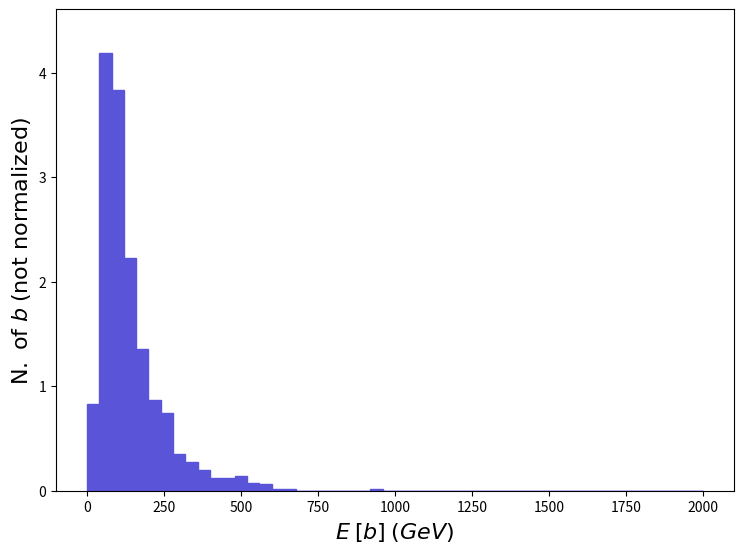

Python code for this plot: (Note: this script raises an exception after producing the figure.)
def selection_79():

    # Library import
    import numpy
    import matplotlib
    import matplotlib.pyplot   as plt
    import matplotlib.gridspec as gridspec

    # Library version
    matplotlib_version = matplotlib.__version__
    numpy_version      = numpy.__version__

    # Histo binning
    xBinning = numpy.linspace(0.0,2000.0,51,endpoint=True)

    # Creating data sequence: middle of each bin
    xData = numpy.array([20.0,60.0,100.0,140.0,180.0,220.0,260.0,300.0,340.0,380.0,420.0,460.0,500.0,540.0,580.0,620.0,660.0,700.0,740.0,780.0,820.0,860.0,900.0,940.0,980.0,1020.0,1060.0,1100.0,1140.0,1180.0,1220.0,1260.0,1300.0,1340.0,1380.0,1420.0,1460.0,1500.0,1540.0,1580.0,1620.0,1660.0,1700.0,1740.0,1780.0,1820.0,1860.0,1900.0,1940.0,1980.0])

    # Creating weights for histo: y80_E_0
    y80_E_0_weights = numpy.array([0.8341828,4.186362,3.831062,2.224487,1.359409,0.8650785,0.7414958,0.3553001,0.2780609,0.2008218,0.1235826,0.1235826,0.1390305,0.07723915,0.06179132,0.01544783,0.01544783,0.0,0.0,0.0,0.0,0.0,0.0,0.01544783,0.0,0.0,0.0,0.0,0.0,0.0,0.0,0.0,0.0,0.0,0.0,0.0,0.0,0.0,0.0,0.0,0.0,0.0,0.0,0.0,0.0,0.0,0.0,0.0,0.0,0.0])

    # Creating a new Canvas
    fig   = plt.figure(figsize=(8.75,6.25),dpi=80)
    frame = gridspec.GridSpec(1,1)
    pad   = fig.add_subplot(frame[0])

    # Creating a new Stack
    pad.hist(x=xData, bins=xBinning, weights=y80_E_0_weights,\
             label="$testset$", histtype="stepfilled", rwidth=1.0,\
             color="#5954d8", edgecolor="#5954d8", linewidth=1, linestyle="solid",\
             bottom=None, cumulative=False, density=False, align="mid", orientation="vertical")


    # Axis
    plt.rc('text',usetex=False)
    plt.xlabel(r"$E$ $[ b ]$ $(GeV)$ ",\
               fontsize=16,color="black")
    plt.ylabel(r"$\mathrm{N.}\ \mathrm{of}\ b$ $(\mathrm{not}\ \mathrm{normalized})$",\
               fontsize=16,color="black")

    # Boundary of y-axis
    ymax=(y80_E_0_weights).max()*1.1
    ymin=0 # linear scale
    #ymin=min([x for x in (y80_E_0_weights) if x])/100. # log scale
    plt.gca().set_ylim(ymin,ymax)

    # Log/Linear scale for X-axis
    plt.gca().set_xscale("linear")
    #plt.gca().set_xscale("log",nonpositive="clip")

    # Log/Linear scale for Y-axis
    plt.gca().set_yscale("linear")
    #plt.gca().set_yscale("log",nonpositive="clip")

    # Saving the image
    plt.savefig('../../HTML/MadAnalysis5job_0/selection_79.png')
    plt.savefig('../../PDF/MadAnalysis5job_0/selection_79.png')
    plt.savefig('../../DVI/MadAnalysis5job_0/selection_79.eps')

# Running!
if __name__ == '__main__':
    selection_79()
